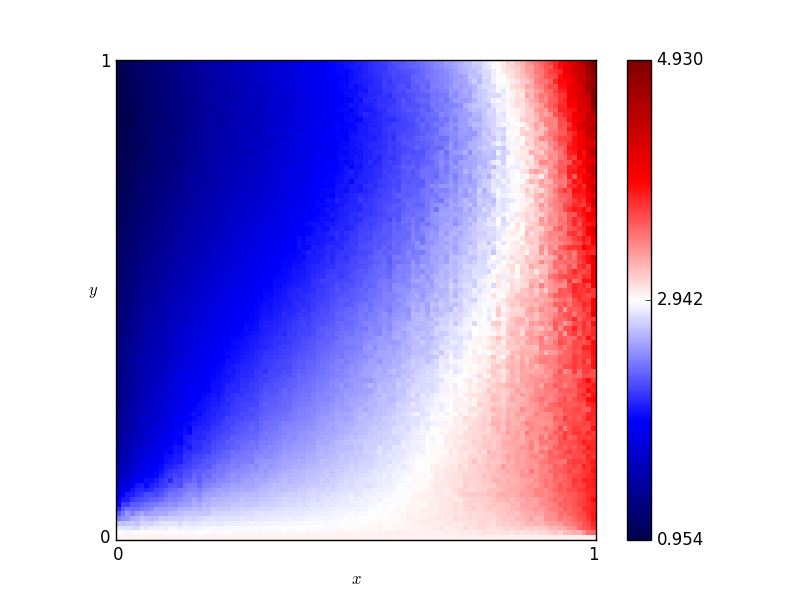

The data file committed next to this chart (first rows):
x, y, score
0.46, 0.76, 1.982
0.54, 0.86, 2.111
0.16, 0.19, 2.127
0.61, 0.18, 2.868
0.82, 0.41, 3.172
0.72, 0.66, 2.589
0.63, 0.37, 2.739
0.41, 0.28, 2.465
0.16, 0.44, 1.753
0.8, 0.33, 3.128
0.84, 0.23, 3.277
0.25, 0.48, 1.888
0.62, 0.7, 2.339
0.78, 0.28, 3.099
0.03, 0.68, 1.125
0.57, 0.0, 3.0
0.69, 0.37, 2.861
0.46, 0.05, 2.897
0.65, 0.03, 3.031
0.56, 0.8, 2.173
0.28, 0.44, 1.994
0.65, 0.0, 3.0
0.57, 0.1, 2.893
0.44, 0.29, 2.475
0.63, 0.49, 2.601
0.26, 0.03, 2.882
0.92, 0.27, 3.488
0.69, 0.35, 2.876
0.79, 0.78, 2.666
0.3, 0.26, 2.312
0.98, 0.54, 3.861
0.25, 0.62, 1.713
0.55, 0.43, 2.476
0.19, 0.06, 2.69
0.14, 0.65, 1.44
0.09, 0.65, 1.311
0.92, 1.0, 3.773
0.51, 0.43, 2.442
0.36, 0.66, 1.899
0.33, 0.92, 1.703
0.01, 0.93, 0.9758
0.25, 0.81, 1.54
0.9, 0.46, 3.297
0.3, 0.12, 2.611
0.87, 0.59, 3.115
0.8, 0.75, 2.81
0.93, 0.2, 3.611
0.34, 0.41, 2.147
0.05, 0.48, 1.374
0.9, 0.12, 3.479
0.59, 0.65, 2.312
0.72, 0.62, 2.666
0.29, 0.87, 1.621
0.02, 0.72, 1.06
0.8, 0.35, 3.112
0.09, 0.22, 1.807
0.05, 0.61, 1.257
0.49, 0.38, 2.485
0.62, 0.21, 2.869
0.79, 0.55, 2.988
... 10,141 more rows
